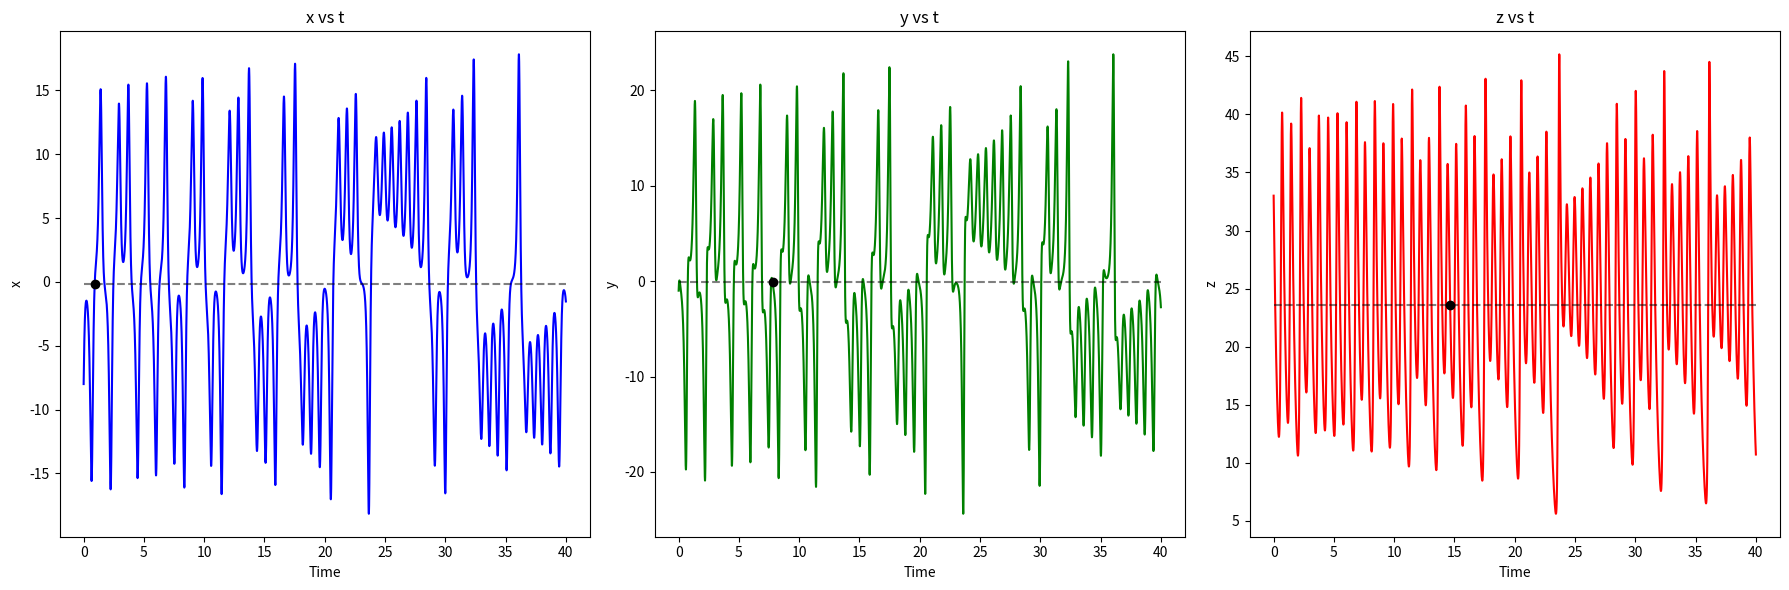
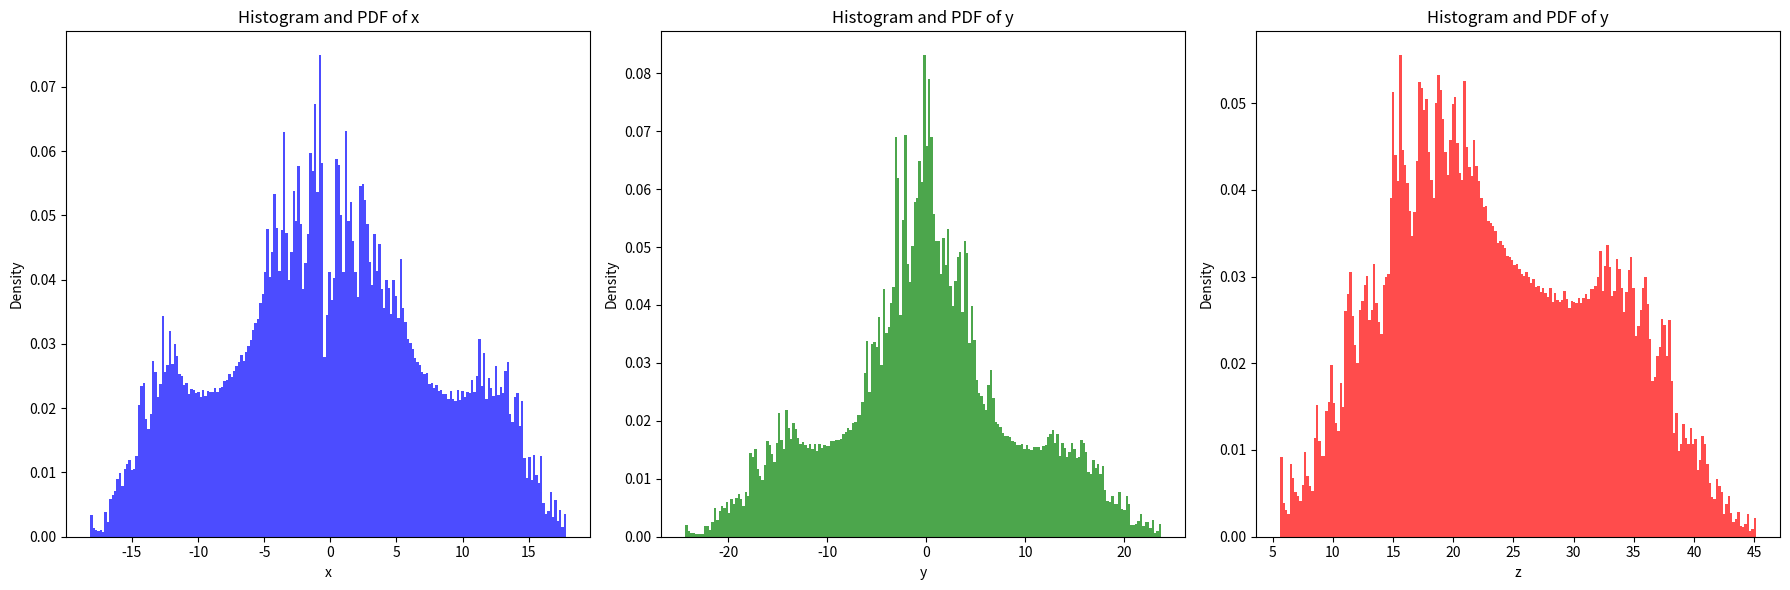
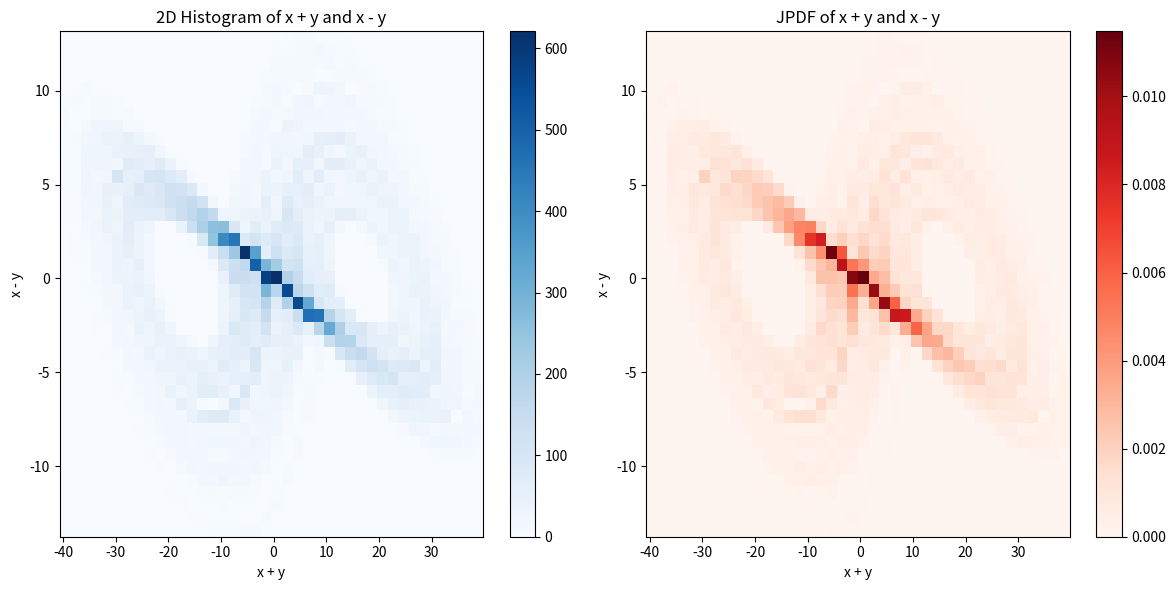

Reproduce these figures in Python, in order.
#!/usr/bin/env python3
# -*- coding: utf-8 -*-
"""
Created on Thu Jul  4 00:27:41 2024

[redacted]
"""

import numpy as np
import matplotlib.pyplot as plt
#%%

# INITITALIZATION
n = 0.0
t = 0.0

x = -8.0
y = -1.0
z = 33.0

dt = 1.0e-3
t_end = 40.0

# control params
b = 8.0 / 3.0
r = 28.0
s = 10.0

x_arr = [x]
y_arr = [y]
z_arr = [z]
t_arr = [t]
#%%
# lorenz derivative

while( t < t_end ):
    ## UPDATE THE NEW = OLD + UPDATE
    x_new = x + dt * ( s * ( y - x ) )
    y_new = y + dt * ( (( r - z ) * x) - y )
    z_new = z + dt * ( (x * y) - ( b * z ) )
    
    x = x_new
    y = y_new
    z = z_new
    t += dt
    n += 1
    
    # data storage
    x_arr.append(x)
    y_arr.append(y)
    z_arr.append(z)
    
    t_arr.append(t)

    # print output
    print('t= ',t, 'x=',x)

print('tEnd = ', t, ' xEnd', x)

x_arr = np.array( x_arr )
y_arr = np.array( y_arr )
z_arr = np.array( z_arr )
t_arr = np.array( t_arr )

#%%

# mean function
def compute_mean( values ):
    return sum( values ) / len( values )

# Compute the mean values for x, y, and z
mean_x = compute_mean( x_arr )
mean_y = compute_mean( y_arr )
mean_z = compute_mean( z_arr )

# Print the mean values
print( 'Mean of x: %1.6f' % mean_x)
print( 'Mean of y: %1.6f' % mean_y)
print( 'Mean of x: %1.6f' % mean_z)

#%%

# standard deviation function
varX = compute_mean( x_arr**2 ) - mean_x**2
varY = compute_mean( y_arr**2 ) - mean_y**2
varZ = compute_mean( z_arr**2 ) - mean_z**2

std_x = np.sqrt(varX)
std_y = np.sqrt(varY)
std_z = np.sqrt(varZ)

print( 'Standard deviation values =%1.6f, %1.6f, %1.6f'%(std_x,std_y,std_z) )

#%%
# Post-processing
fig = plt.figure(figsize=(18, 6))

ax1 = fig.add_subplot( 131 )
ax1.plot( t_arr, x_arr, 'b' )
ax1.plot( [ 0, t_end], [ mean_x, mean_x ], 'k--', alpha=0.5)
ax1.plot( t_arr[ np.argmin( np.abs( x_arr - mean_x ) ) ], mean_x, 'ko')
ax1.set_title('x vs t')
ax1.set_xlabel('Time')
ax1.set_ylabel('x')

ax2 = fig.add_subplot( 132 )
ax2.plot( t_arr, y_arr, 'g' )
ax2.plot([0, t_end], [ mean_y, mean_y ], 'k--', alpha=0.5)
ax2.plot( t_arr[ np.argmin( np.abs( y_arr - mean_y ) ) ], mean_y, 'ko' )
ax2.set_title( 'y vs t' )
ax2.set_xlabel( 'Time' )
ax2.set_ylabel( 'y' )


ax3 = fig.add_subplot(133)
ax3.plot( t_arr, z_arr, 'r')
ax3.plot( [ 0, t_end ], [ mean_z, mean_z ], 'k--', alpha=0.5 )
ax3.plot( t_arr[ np.argmin( np.abs( z_arr - mean_z ) ) ], mean_z,'ko' )
ax3.set_title( 'z vs t' )
ax3.set_xlabel( 'Time' )
ax3.set_ylabel( 'z' )

plt.tight_layout()
plt.show()

#%%
# PLOT HISTOGRAMS 

fig2, axs = plt.subplots( 1, 3, figsize=( 18, 6 ) )

axs[0].hist( x_arr, bins=200, density=True, color='b', alpha=0.7)
axs[0].set_title('Histogram and PDF of x')
axs[0].set_xlabel('x')
axs[0].set_ylabel('Density')

axs[1].hist( y_arr, bins=200, density=True, color='g', alpha=0.7)
axs[1].set_title('Histogram and PDF of y')
axs[1].set_xlabel('y')
axs[1].set_ylabel('Density')

axs[2].hist( z_arr, bins=200, density=True, color='r', alpha=0.7)
axs[2].set_title('Histogram and PDF of y')
axs[2].set_xlabel('z')
axs[2].set_ylabel('Density')

plt.tight_layout()
plt.show()

#%%
#2-D histograms JPDF

x_plus_y = x_arr + y_arr
x_minus_y = x_arr - y_arr

fig3, axs = plt.subplots( 1, 2, figsize=( 12, 6 ) )

# (x + y) vs (x - y) histogram and JPDF
hist = axs[0].hist2d( x_plus_y, x_minus_y, bins=40, density=False, cmap='Blues' )
axs[0].set_title( '2D Histogram of x + y and x - y' )
axs[0].set_xlabel( 'x + y' )
axs[0].set_ylabel( 'x - y' )
plt.colorbar( hist[3], ax=axs[0] )

# (x + y) vs (x - y) JPDF
jpdf = axs[1].hist2d( x_plus_y, x_minus_y, bins=40, density=True, cmap='Reds' )
axs[1].set_title( 'JPDF of x + y and x - y' )
axs[1].set_xlabel( 'x + y' )
axs[1].set_ylabel( 'x - y' )
plt.colorbar( jpdf[3], ax=axs[1] )

plt.tight_layout()
plt.show()
